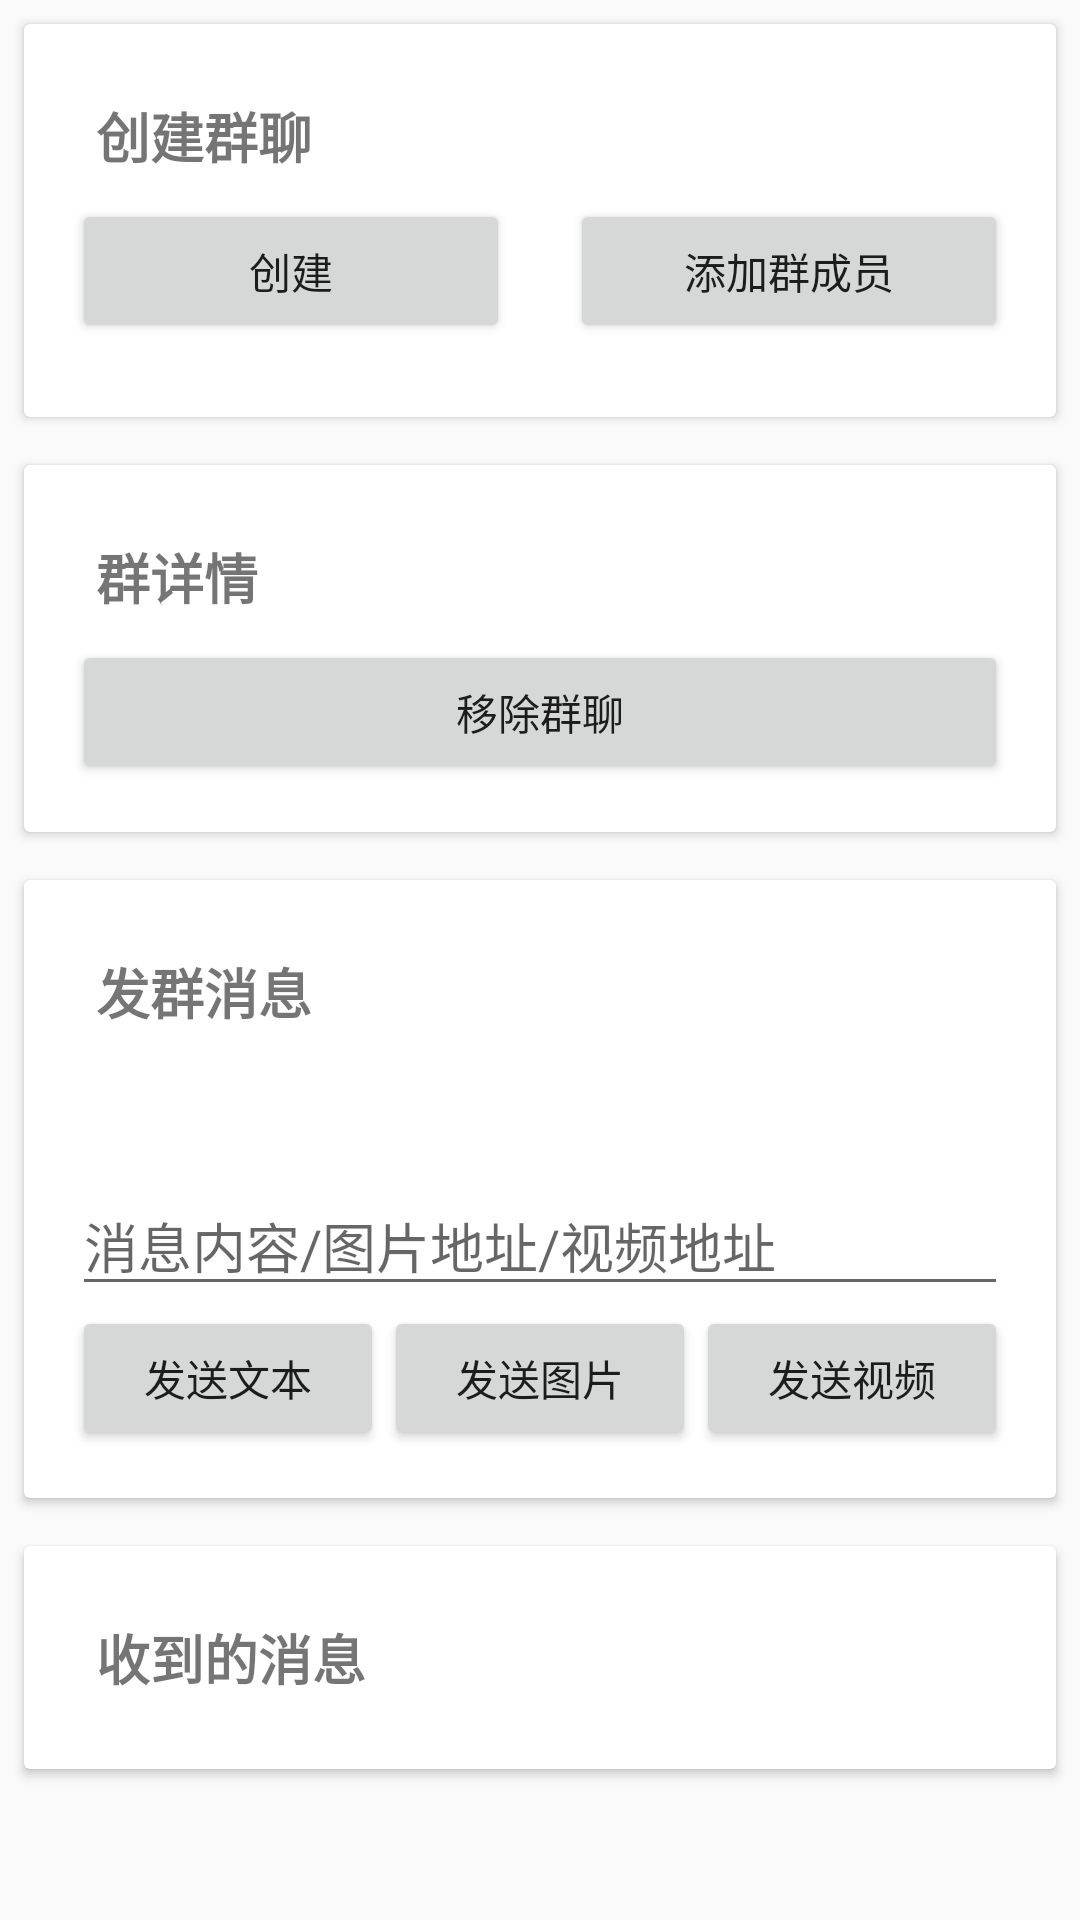

Here is an Android app screen rendered from its layout file. Give the layout XML and the strings, colors and styles it references.
<!-- AndroidManifest.xml: application theme AppTheme -->
<!-- res/layout/activity_group.xml -->
<?xml version="1.0" encoding="utf-8"?>
<ScrollView xmlns:android="http://schemas.android.com/apk/res/android"
    xmlns:app="http://schemas.android.com/apk/res-auto"
    xmlns:tools="http://schemas.android.com/tools"
    android:layout_width="match_parent"
    android:layout_height="match_parent"
    tools:context=".MainActivity">

    <LinearLayout
        android:layout_width="wrap_content"
        android:layout_height="wrap_content"
        android:orientation="vertical">

        <android.support.v7.widget.CardView
            android:layout_width="match_parent"
            android:layout_height="wrap_content"
            android:layout_margin="8dp">

            <RelativeLayout
                android:layout_width="match_parent"
                android:layout_height="wrap_content"
                android:padding="16dp">

                <TextView
                    android:id="@+id/addFriendPhoneLabel"
                    android:layout_width="match_parent"
                    android:layout_height="wrap_content"
                    android:padding="8dp"
                    android:text="创建群聊"
                    android:textSize="18sp"
                    android:textStyle="bold" />

                <android.support.v7.widget.RecyclerView
                    android:id="@+id/contactsList"
                    android:layout_width="match_parent"
                    android:layout_height="wrap_content"
                    android:maxHeight="300dp"
                    android:layout_below="@+id/addFriendPhoneLabel" />

                <Button
                    android:id="@+id/createGroupBtn"
                    android:layout_width="match_parent"
                    android:layout_height="wrap_content"
                    android:layout_below="@+id/contactsList"
                    android:layout_toLeftOf="@+id/center_flag"
                    android:padding="8dp"
                    android:text="创建" />

                <View
                    android:id="@+id/center_flag"
                    android:layout_width="20dp"
                    android:layout_height="0dp"
                    android:layout_below="@+id/contactsList"
                    android:layout_centerHorizontal="true" />

                <Button
                    android:id="@+id/addGroupMember"
                    android:layout_width="match_parent"
                    android:layout_height="wrap_content"
                    android:layout_below="@+id/contactsList"
                    android:layout_toRightOf="@+id/center_flag"
                    android:padding="8dp"
                    android:text="添加群成员" />
            </RelativeLayout>
        </android.support.v7.widget.CardView>

        <android.support.v7.widget.CardView
            android:layout_width="match_parent"
            android:layout_height="wrap_content"
            android:layout_margin="8dp">

            <RelativeLayout
                android:layout_width="match_parent"
                android:layout_height="wrap_content"
                android:padding="16dp">

                <TextView
                    android:id="@+id/groupDetails"
                    android:layout_width="match_parent"
                    android:layout_height="wrap_content"
                    android:padding="8dp"
                    android:text="群详情"
                    android:textSize="18sp"
                    android:textStyle="bold" />


                <android.support.v7.widget.RecyclerView
                    android:id="@+id/groupMemberList"
                    android:layout_width="match_parent"
                    android:layout_height="wrap_content"
                    android:layout_below="@+id/groupDetails"
                    android:maxHeight="300dp" />

                <Button
                    android:id="@+id/removeGroupMember"
                    android:layout_width="match_parent"
                    android:layout_height="wrap_content"
                    android:layout_below="@+id/groupMemberList"
                    android:padding="8dp"
                    android:text="移除群聊" />

            </RelativeLayout>
        </android.support.v7.widget.CardView>

        <android.support.v7.widget.CardView
            android:layout_width="match_parent"
            android:layout_height="wrap_content"
            android:layout_margin="8dp">

            <RelativeLayout
                android:layout_width="match_parent"
                android:layout_height="wrap_content"
                android:padding="16dp">

                <TextView
                    android:id="@+id/sendGroupMsgLabel"
                    android:layout_width="match_parent"
                    android:layout_height="wrap_content"
                    android:padding="8dp"
                    android:text="发群消息"
                    android:textSize="18sp"
                    android:textStyle="bold" />

                <TextView
                    android:id="@+id/sendGroupMsgTo"
                    android:layout_width="match_parent"
                    android:layout_height="wrap_content"
                    android:padding="8dp"
                    android:text=""
                    android:layout_below="@+id/sendGroupMsgLabel"
                    android:textSize="18sp"
                    android:textStyle="bold" />

                <EditText
                    android:id="@+id/sendGroupMsgInput"
                    android:layout_width="match_parent"
                    android:layout_height="wrap_content"
                    android:layout_below="@+id/sendGroupMsgTo"
                    android:hint="消息内容/图片地址/视频地址" />

                <LinearLayout
                    android:layout_width="match_parent"
                    android:layout_height="wrap_content"
                    android:layout_below="@+id/sendGroupMsgInput"
                    android:orientation="horizontal">

                    <Button
                        android:id="@+id/sendTextMsgBtn"
                        android:layout_width="0dp"
                        android:layout_height="wrap_content"
                        android:layout_weight="1"
                        android:paddingLeft="16dp"
                        android:paddingTop="8dp"
                        android:paddingRight="16dp"
                        android:paddingBottom="8dp"
                        android:text="发送文本" />

                    <Button
                        android:id="@+id/sendImageMsgBtn"
                        android:layout_width="0dp"
                        android:layout_height="wrap_content"
                        android:layout_below="@+id/sendMsgContentInput"
                        android:layout_centerHorizontal="true"
                        android:layout_weight="1"
                        android:paddingLeft="16dp"
                        android:paddingTop="8dp"
                        android:paddingRight="16dp"
                        android:paddingBottom="8dp"
                        android:text="发送图片" />

                    <Button
                        android:id="@+id/sendVideoMsgBtn"
                        android:layout_width="0dp"
                        android:layout_height="wrap_content"
                        android:layout_below="@+id/sendMsgContentInput"
                        android:layout_toRightOf="@+id/sendImageMsgBtn"
                        android:layout_weight="1"
                        android:paddingLeft="16dp"
                        android:paddingTop="8dp"
                        android:paddingRight="16dp"
                        android:paddingBottom="8dp"
                        android:text="发送视频" />
                </LinearLayout>

            </RelativeLayout>
        </android.support.v7.widget.CardView>

        <android.support.v7.widget.CardView
            android:layout_width="match_parent"
            android:layout_height="wrap_content"
            android:layout_margin="8dp">

            <RelativeLayout
                android:layout_width="match_parent"
                android:layout_height="wrap_content"
                android:padding="16dp">

                <TextView
                    android:id="@+id/message_id"
                    android:layout_width="match_parent"
                    android:layout_height="wrap_content"
                    android:padding="8dp"
                    android:text="收到的消息"
                    android:textSize="18sp"
                    android:textStyle="bold" />

                <android.support.v7.widget.RecyclerView
                    android:id="@+id/message_list"
                    android:layout_width="match_parent"
                    android:layout_height="wrap_content"
                    android:layout_below="@+id/message_id"
                    android:maxHeight="300dp" />
            </RelativeLayout>
        </android.support.v7.widget.CardView>
    </LinearLayout>

</ScrollView>
<!-- resources referenced by this layout -->
<resources>
  <style name="AppTheme" parent="Theme.AppCompat.Light.DarkActionBar">
                 
          <item name="colorPrimary">@color/colorPrimary</item>
          <item name="colorPrimaryDark">@color/colorPrimaryDark</item>
          <item name="colorAccent">@color/colorAccent</item>
      </style>
  <color name="colorPrimary">#3F51B5</color>
  <color name="colorPrimaryDark">#303F9F</color>
  <color name="colorAccent">#FF4081</color>
</resources>
